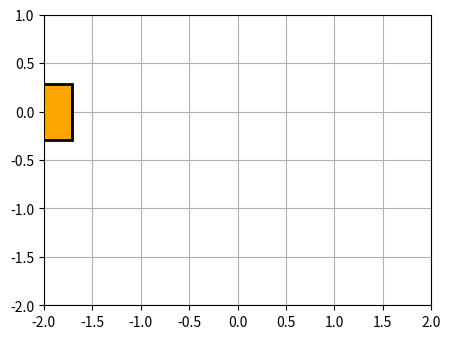

The matplotlib source for this figure:
import sys
import numpy as np
import matplotlib.pyplot as plt
import matplotlib.animation as animation

if __name__ == "__main__":
    for i, arg in enumerate(sys.argv):
        print('argv[{}]: {}'.format(i, arg))
    fig = plt.figure(figsize=(5, 4))
    ax = fig.add_subplot(111, autoscale_on=False, xlim=(-2, 2), ylim=(-2, 1))
    ax.set_aspect('equal')
    ax.grid()

    x = np.arange(-2, 2, 0.01)
    theta = 0.25 * np.pi
    phi = 0.5 * np.pi
    mass1, = ax.plot([],[],linestyle='None',marker='s',\
                 markersize=40,markeredgecolor='k',\
                 color='orange',markeredgewidth=2)
    mass2, = ax.plot([],[],linestyle='None',marker='o',\
                 markersize=20,markeredgecolor='k',\
                 color='orange',markeredgewidth=2)
    
    def init():
        mass1.set_data([], [])
        mass2.set_data([], [])
        return mass1, mass2,
    
    def animate(i):
        mass1.set_data([x[i]], [0])
        mass2.set_data([x[i] + 0.5 * np.cos(theta + phi)], [0.5 * np.sin(theta + phi)])
        return mass1, mass2,
    
    ani = animation.FuncAnimation(fig, animate, x.size, interval=10, repeat=False, blit=True)
    
    plt.show()
